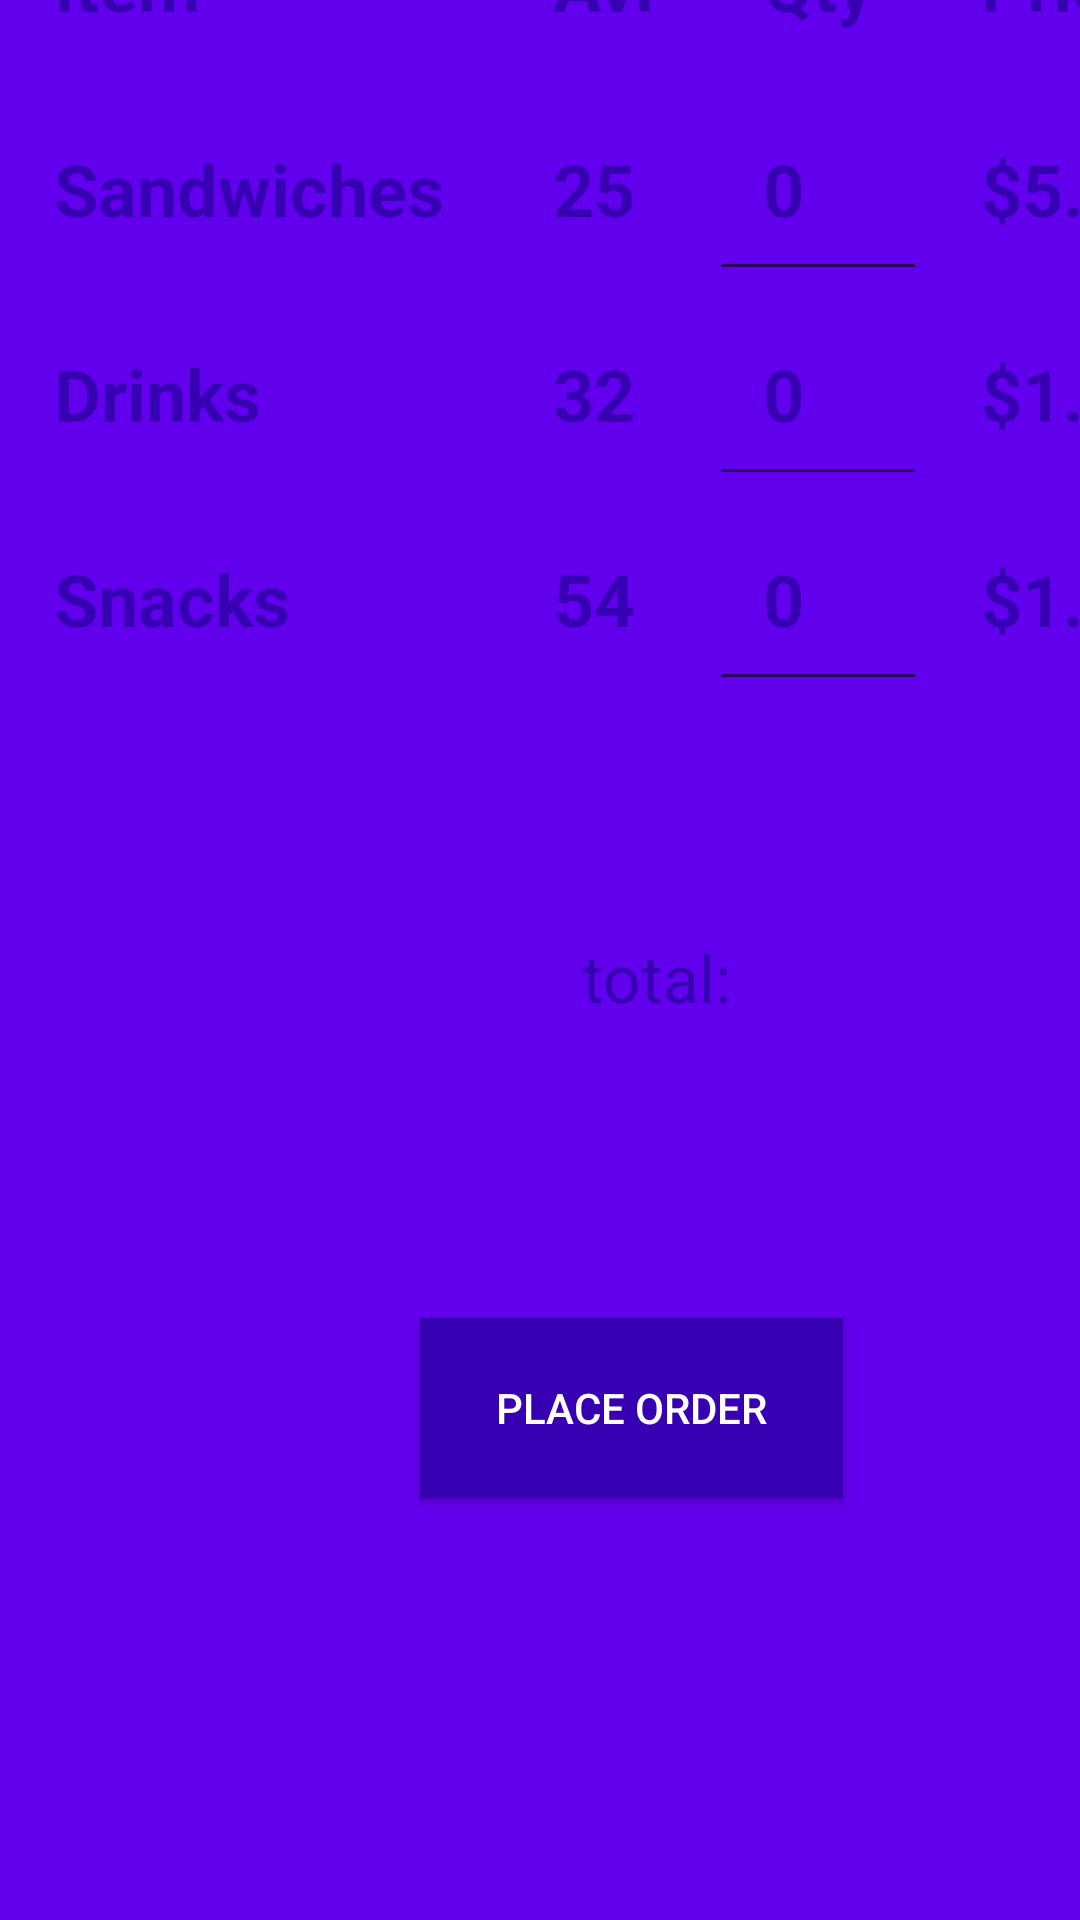

Android layout source for this screen:
<!-- AndroidManifest.xml: application theme AppTheme -->
<!-- res/layout/activity_user_order.xml -->
<?xml version="1.0" encoding="utf-8"?>
<androidx.constraintlayout.widget.ConstraintLayout xmlns:android="http://schemas.android.com/apk/res/android"
    xmlns:app="http://schemas.android.com/apk/res-auto"
    xmlns:tools="http://schemas.android.com/tools"
    android:layout_width="match_parent"
    android:layout_height="match_parent"
    android:background="@color/colorPrimary"
    tools:context=".UserOrder">

    <TableLayout
        android:id="@+id/tableLayout3"
        android:layout_width="0dp"
        android:layout_height="wrap_content"
        android:layout_marginTop="57dp"
        android:layout_marginBottom="75dp"
        app:layout_constraintBottom_toTopOf="@+id/totalPrice"
        app:layout_constraintEnd_toEndOf="parent"
        app:layout_constraintStart_toStartOf="parent"
        app:layout_constraintTop_toTopOf="parent">

        <TableRow
            android:id="@+id/heading"
            android:layout_width="match_parent"
            android:layout_height="wrap_content">

            <TextView
                android:id="@+id/headingCol"
                android:layout_width="match_parent"
                android:layout_height="wrap_content"
                android:layout_weight="1"
                android:horizontalSpacing="10dp"
                android:padding="18dip"
                android:text="Vehicle Inventory"
                android:textAlignment="center"
                android:textColor="@color/colorPrimaryDark"
                android:textSize="24dp"
                android:textStyle="bold" />

        </TableRow>

        <TableRow
            android:id="@+id/row1"
            android:layout_width="match_parent"
            android:layout_height="wrap_content">

            <TextView

                android:id="@+id/r1c1"
                android:layout_width="59dp"
                android:layout_height="match_parent"
                android:layout_marginRight="65dp"
                android:horizontalSpacing="10dp"
                android:padding="18dip"
                android:text="Item"
                android:textColor="@color/colorPrimaryDark"
                android:textSize="24dp"
                android:textStyle="bold" />

            <TextView

                android:id="@+id/r1c2"
                android:layout_width="wrap_content"
                android:layout_height="wrap_content"
                android:layout_marginStart="-65dp"
                android:layout_marginRight="50dp"
                android:horizontalSpacing="10dp"
                android:padding="18dip"
                android:text="Avl"
                android:textColor="@color/colorPrimaryDark"
                android:textSize="24dp"
                android:textStyle="bold" />

            <TextView

                android:id="@+id/r1c3"
                android:layout_width="wrap_content"
                android:layout_height="wrap_content"
                android:horizontalSpacing="10dp"
                android:padding="18dip"
                android:text="Qty"
                android:textColor="@color/colorPrimaryDark"
                android:textSize="24dp"
                android:textStyle="bold" />

            <TextView

                android:id="@+id/r1c4"
                android:layout_width="169dp"
                android:layout_height="match_parent"
                android:horizontalSpacing="10dp"
                android:padding="18dip"
                android:text="Price"
                android:textColor="@color/colorPrimaryDark"
                android:textSize="24dp"
                android:textStyle="bold" />

        </TableRow>

        <TableRow
            android:id="@+id/row2"
            android:layout_width="match_parent"
            android:layout_height="wrap_content">

            <TextView

                android:id="@+id/r2c1"
                android:layout_width="wrap_content"
                android:layout_height="wrap_content"
                android:layout_marginRight="65dp"
                android:horizontalSpacing="10dp"
                android:padding="18dip"
                android:text="Sandwiches"
                android:textColor="@color/colorPrimaryDark"
                android:textSize="24dp"
                android:textStyle="bold" />

            <TextView

                android:id="@+id/swichAvl"
                android:layout_width="wrap_content"
                android:layout_height="wrap_content"
                android:layout_marginStart="-65dp"
                android:layout_marginRight="65dp"
                android:horizontalSpacing="10dp"
                android:padding="18dip"
                android:text="25"
                android:textColor="@color/colorPrimaryDark"
                android:textSize="24dp"
                android:textStyle="bold" />

            <EditText

                android:id="@+id/switchQty"
                android:layout_width="wrap_content"
                android:layout_height="wrap_content"
                android:horizontalSpacing="10dp"
                android:padding="18dip"
                android:text="0"
                android:textColor="@color/colorPrimaryDark"
                android:textSize="24dp"
                android:textStyle="bold" />

            <TextView

                android:id="@+id/switchPrice"
                android:layout_width="wrap_content"
                android:layout_height="wrap_content"
                android:horizontalSpacing="10dp"
                android:padding="18dip"
                android:text="$5.75"
                android:textColor="@color/colorPrimaryDark"
                android:textSize="24dp"
                android:textStyle="bold" />
        </TableRow>

        <TableRow
            android:id="@+id/row3"
            android:layout_width="match_parent"
            android:layout_height="wrap_content">

            <TextView

                android:id="@+id/r3c1"
                android:layout_width="wrap_content"
                android:layout_height="wrap_content"
                android:layout_marginRight="65dp"
                android:horizontalSpacing="10dp"
                android:padding="18dip"
                android:text="Drinks"
                android:textColor="@color/colorPrimaryDark"
                android:textSize="24dp"
                android:textStyle="bold" />

            <TextView

                android:id="@+id/drinksAvl"
                android:layout_width="wrap_content"
                android:layout_height="wrap_content"
                android:layout_marginStart="-65dp"
                android:horizontalSpacing="10dp"
                android:padding="18dip"
                android:text="32"
                android:textColor="@color/colorPrimaryDark"
                android:textSize="24dp"
                android:textStyle="bold" />

            <EditText

                android:id="@+id/drinksQty"
                android:layout_width="wrap_content"
                android:layout_height="wrap_content"
                android:horizontalSpacing="10dp"
                android:padding="18dip"
                android:text="0"
                android:textColor="@color/colorPrimaryDark"
                android:textSize="24dp"
                android:textStyle="bold" />

            <TextView

                android:id="@+id/drinksPrice"
                android:layout_width="wrap_content"
                android:layout_height="wrap_content"
                android:horizontalSpacing="10dp"
                android:padding="18dip"
                android:text="$1.5"
                android:textColor="@color/colorPrimaryDark"
                android:textSize="24dp"
                android:textStyle="bold" />
        </TableRow>

        <TableRow
            android:id="@+id/row4"
            android:layout_width="match_parent"
            android:layout_height="wrap_content">

            <TextView

                android:id="@+id/r4c1"
                android:layout_width="match_parent"
                android:layout_height="wrap_content"
                android:layout_marginRight="65dp"
                android:horizontalSpacing="10dp"
                android:padding="18dip"
                android:text="Snacks"
                android:textColor="@color/colorPrimaryDark"
                android:textSize="24dp"
                android:textStyle="bold" />

            <TextView

                android:id="@+id/snacksAvl"
                android:layout_width="wrap_content"
                android:layout_height="wrap_content"
                android:layout_marginStart="-65dp"
                android:horizontalSpacing="10dp"
                android:padding="18dip"
                android:text="54"
                android:textColor="@color/colorPrimaryDark"
                android:textSize="24dp"
                android:textStyle="bold" />

            <EditText

                android:id="@+id/snacksQty"
                android:layout_width="wrap_content"
                android:layout_height="wrap_content"
                android:horizontalSpacing="10dp"
                android:padding="18dip"
                android:text="0"
                android:textColor="@color/colorPrimaryDark"
                android:textSize="24dp"
                android:textStyle="bold" />

            <TextView

                android:id="@+id/snacksPrice"
                android:layout_width="wrap_content"
                android:layout_height="wrap_content"
                android:horizontalSpacing="10dp"
                android:padding="18dip"
                android:text="$1.25"
                android:textColor="@color/colorPrimaryDark"
                android:textSize="24dp"
                android:textStyle="bold" />
        </TableRow>

    </TableLayout>

    <Button
        android:id="@+id/placeOrder"
        android:layout_width="141dp"
        android:layout_height="60dp"
        android:layout_marginStart="140dp"
        android:layout_marginBottom="306dp"
        android:background="@color/colorPrimaryDark"
        android:clickable="false"
        android:text="Place Order"
        android:textColor="@android:color/white"
        app:layout_constraintBottom_toBottomOf="parent"
        app:layout_constraintStart_toStartOf="parent"
        app:layout_constraintTop_toBottomOf="@+id/totalPrice" />

    <TextView
        android:id="@+id/totalPrice"
        android:layout_width="185dp"
        android:layout_height="35dp"
        android:layout_marginEnd="46dp"
        android:layout_marginBottom="96dp"
        android:gravity="center"
        android:text="total: "
        android:textColor="@color/colorPrimaryDark"
        android:textSize="22sp"
        app:layout_constraintBottom_toTopOf="@+id/placeOrder"
        app:layout_constraintEnd_toEndOf="parent"
        app:layout_constraintTop_toBottomOf="@+id/tableLayout3" />
</androidx.constraintlayout.widget.ConstraintLayout>
<!-- resources referenced by this layout -->
<resources>
  <style name="AppTheme" parent="Theme.AppCompat.Light.DarkActionBar">
          
          <item name="colorPrimary">#0064b1</item>
          <item name="colorPrimaryDark">#f58025</item>
          <item name="colorAccent">@color/colorAccent</item>
      </style>
  <!-- not gathered from this repository: default colours our renderer supplied (Android Studio template values) -->
  <color name="colorPrimary">#FF6200EE</color>
  <color name="colorPrimaryDark">#FF3700B3</color>
  <color name="colorAccent">#FF03DAC5</color>
</resources>
